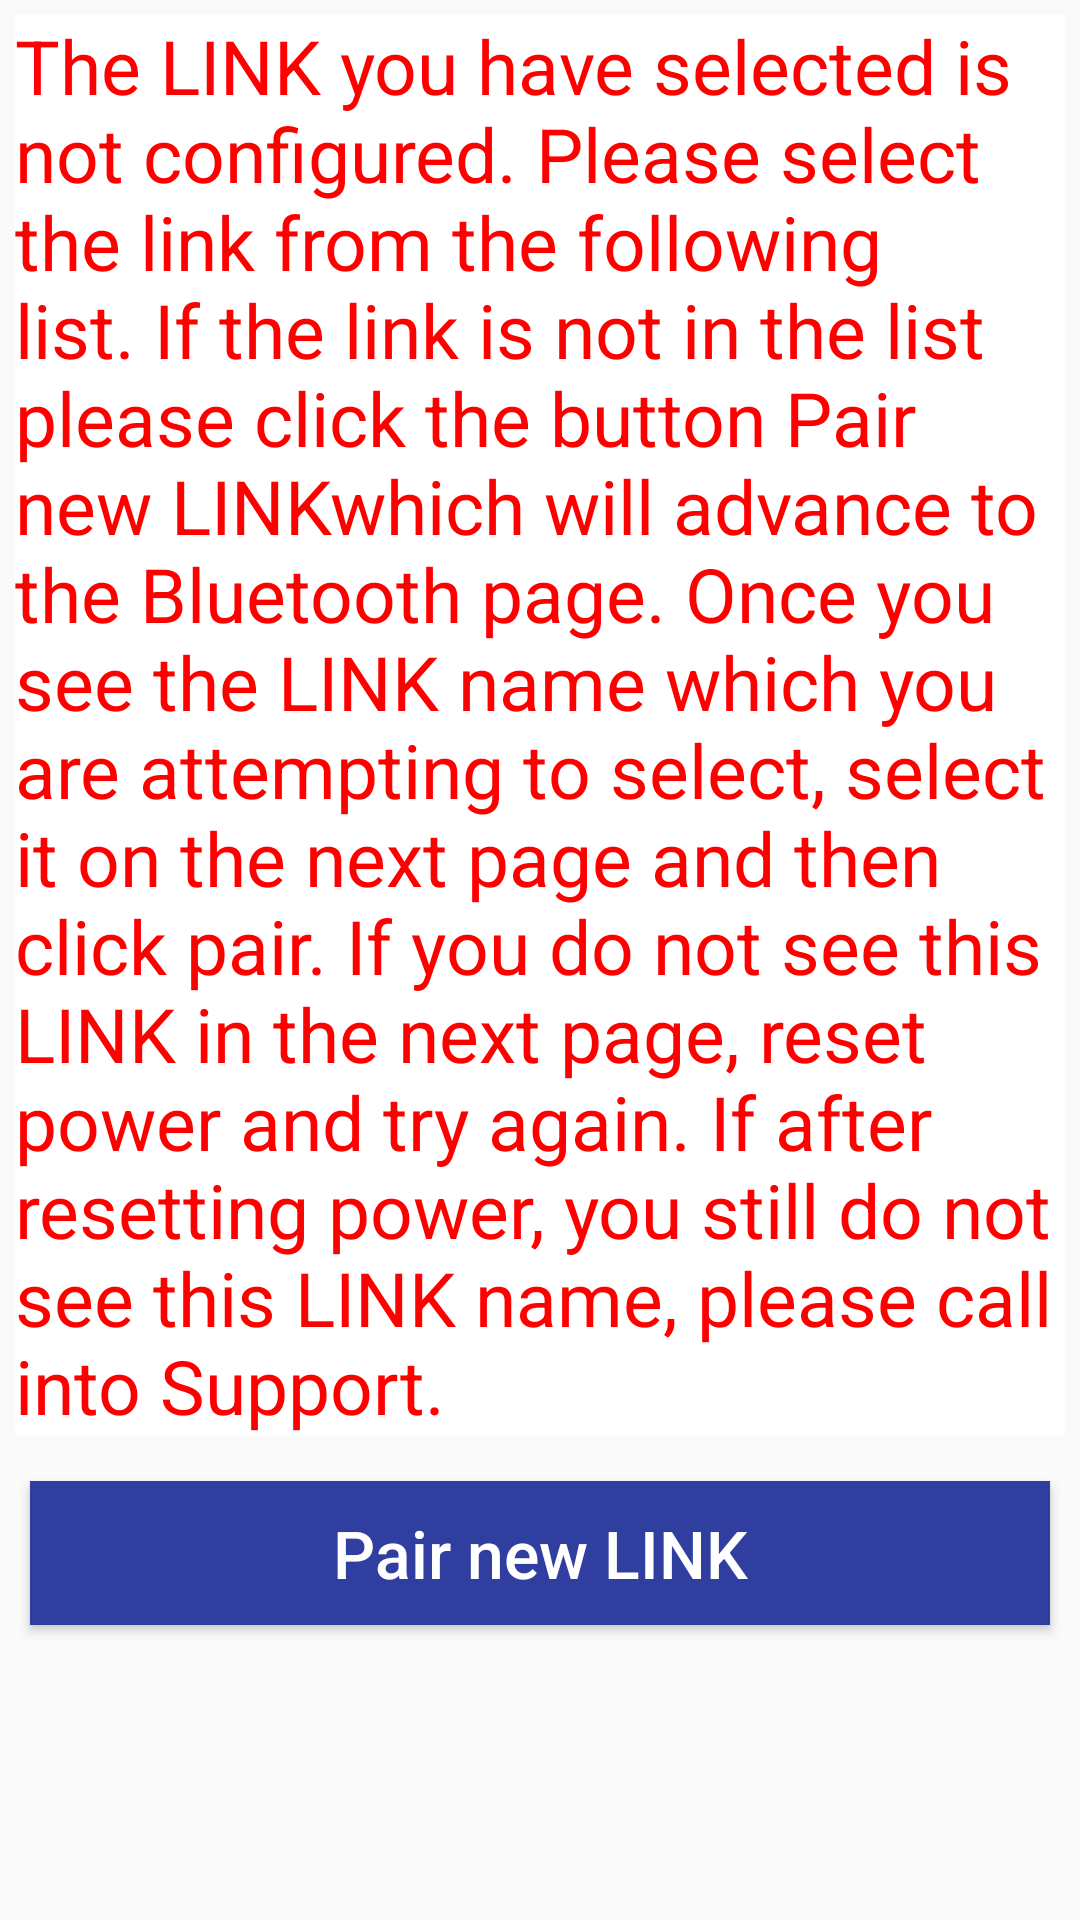

The Android layout XML behind this screen, and the referenced resources:
<!-- AndroidManifest.xml: application theme AppTheme -->
<!-- res/layout/activity_pair_device.xml -->
<?xml version="1.0" encoding="utf-8"?>
<LinearLayout xmlns:android="http://schemas.android.com/apk/res/android"
    xmlns:tools="http://schemas.android.com/tools"
    android:layout_width="match_parent"
    android:layout_height="match_parent"
    android:layout_margin="20dp"
    android:orientation="vertical"
    tools:context="com.TrakEngineering.FluidSecureHubTest.PairDeviceActivity">

    <TextView
        style="@style/TextViewStyleDashboard"
        android:layout_width="match_parent"
        android:layout_height="wrap_content"
        android:background="@color/white"
        android:gravity="left"
        android:text="@string/BTLinkPageMsg"
        android:textColor="@color/Red"
        android:textSize="25dp" />

    <Button
        android:id="@+id/btn_pair_new_device"
        android:layout_margin="10dp"
        android:layout_width="match_parent"
        android:layout_height="wrap_content"
        android:background="@color/colorPrimaryDark"
        android:textSize="22dp"
        android:textColor="#FFF"
        android:textAllCaps="false"
        android:text="@string/PairNewLink" />


    <androidx.recyclerview.widget.RecyclerView
        android:id="@+id/recyclerv_view"
        android:layout_width="match_parent"
        android:layout_height="match_parent">

    </androidx.recyclerview.widget.RecyclerView>

</LinearLayout>
<!-- resources referenced by this layout -->
<resources>
  <color name="Red">#ff0000</color>
  <color name="colorPrimaryDark">#303F9F</color>
  <color name="white">#FFFFFF</color>
  <string name="BTLinkPageMsg">The LINK you have selected is not configured. Please select the link from the following list. If the link is not in the list please click the button "Pair new LINK" which will advance to the Bluetooth page. Once you see the LINK name which you are attempting to select, select it on the next page and then click pair. If you do not see this LINK in the next page, reset power and try again. If after resetting power, you still do not see this LINK name, please call into Support.</string>
  <string name="PairNewLink">Pair new LINK</string>
  <style name="TextViewStyleDashboard" parent="@android:style/Widget.TextView">
          <item name="android:layout_width">match_parent</item>
          <item name="android:layout_height">wrap_content</item>
          <item name="android:textColor">@color/black</item>
          <item name="android:textSize">20dp</item>
          <item name="android:layout_margin">5dp</item>
          <item name="android:layout_marginLeft">30dp</item>
  
      </style>
  <style name="AppTheme" parent="Theme.AppCompat.Light.DarkActionBar">
          
          <item name="colorPrimary">@color/colorPrimary</item>
          <item name="colorPrimaryDark">@color/colorPrimaryDark</item>
          <item name="colorAccent">@color/colorAccent</item>
      </style>
  <color name="black">#000000</color>
  <color name="colorPrimary">#3F51B5</color>
  <color name="colorAccent">#FF4081</color>
</resources>
